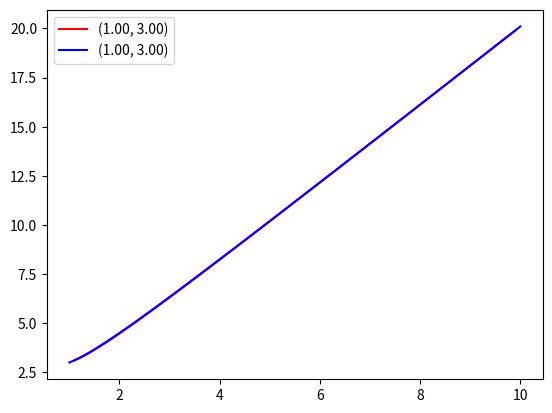

The matplotlib source for this figure:
import matplotlib as mpl
import matplotlib.pyplot as plt
import numpy as np

def euler(t_0, y_0, dy, lower, upper, dt=1):
    left_t = np.arange(t_0, lower, -1 * dt)
    right_t = np.arange(t_0, upper, dt)

    left_y = np.empty(len(left_t))
    right_y = np.empty(len(right_t))

    if len(left_y) > 0: left_y[0] = y_0
    if len(right_y) > 0: right_y[0] = y_0

    for (t, i) in zip(right_t, range(len(right_t)- 1)):
        slope = dy(t, right_y[i])
        val = right_y[i] + slope * dt

        right_y[i+1] = right_y[i] + slope * dt

    for (t, i) in zip(left_t, range(len(left_t)- 1)):
        slope = dy(t, left_y[i])
        left_y[i+1] = left_y[i] + slope * -1 * dt

    t_values = np.append(left_t[::-1], right_t[1:])
    y_values = np.append(left_y[::-1], right_y[1:])

    return (t_values, y_values)
    

if __name__ == '__main__':
    def f(t, y):
        return 4 - (y/t)

    def solution(t):
        return (2 * t * t + 1) / t

    lower = 1
    upper = 10
    dt = 0.1

    t_values = list()
    y_values = list()

    initial_t = [1]
    initial_y = [3]

    for (t, y) in zip(initial_t, initial_y):
        points = euler(t, y, f, lower, upper, dt)
        t_values.append(points[0])
        y_values.append(points[1])

    solution_t = np.linspace(lower, upper, 200)
    solution_y = solution(solution_t)
    t_values.append(solution_t)
    y_values.append(solution_y)

    initial_t.append(1)
    initial_y.append(3)

    colors = ['r', 'b', 'g', 'y', 'm']

    for (t, y, c, t_0, y_0) in zip(t_values, y_values, colors, initial_t, initial_y):
        line_label = '(%.2f, %.2f)' % (t_0, y_0)
        plt.plot(t, y, c , label=line_label)

    plt.legend()
    plt.show()
